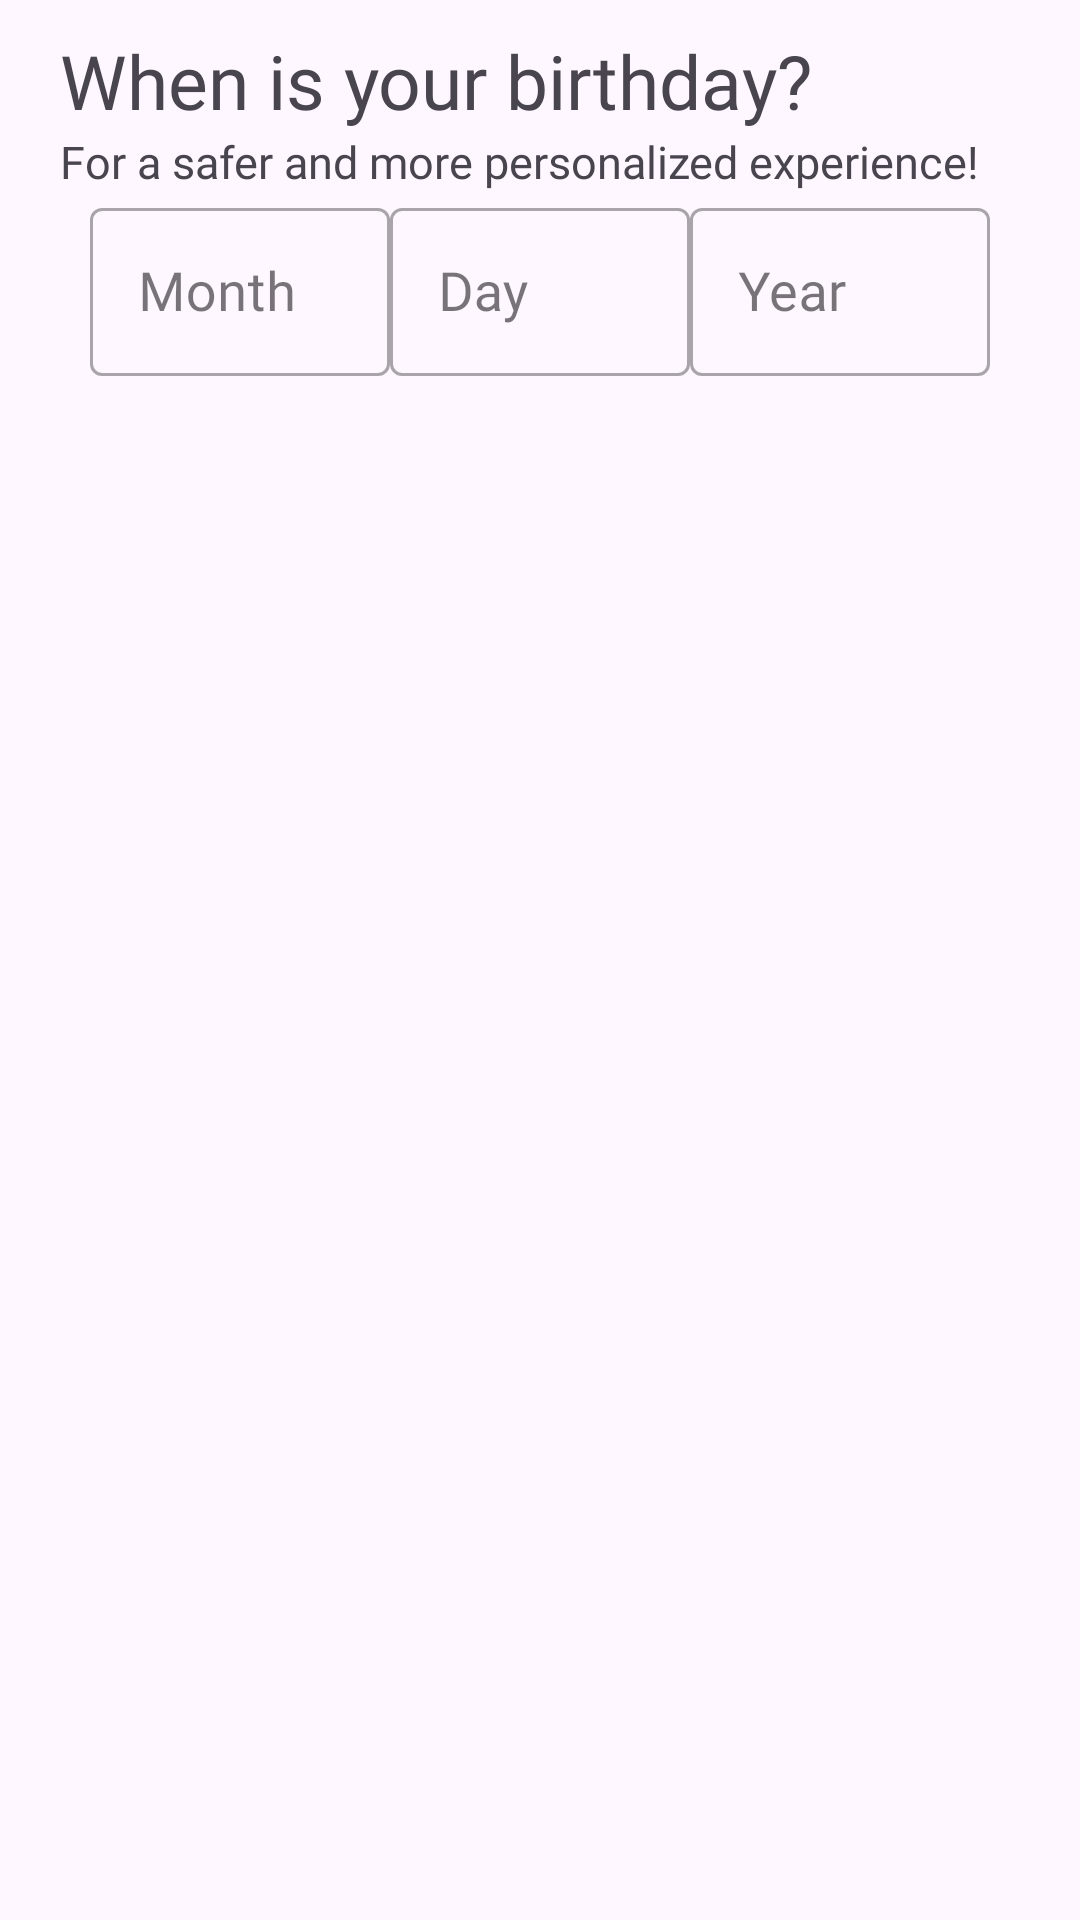

Produce the Android XML layout that renders to this screen, including the resource entries it uses.
<!-- AndroidManifest.xml: application theme Theme.BidNShare -->
<!-- res/layout/fragment_three_signup.xml -->
<?xml version="1.0" encoding="utf-8"?>
<androidx.constraintlayout.widget.ConstraintLayout xmlns:android="http://schemas.android.com/apk/res/android"
    xmlns:app="http://schemas.android.com/apk/res-auto"
    xmlns:tools="http://schemas.android.com/tools"
    android:layout_width="match_parent"
    android:layout_height="match_parent"
    tools:context=".ui.signup.ThreeSignupFragment">

    <LinearLayout
        android:id="@+id/linearLayout"
        android:layout_width="match_parent"
        android:layout_height="wrap_content"
        android:orientation="horizontal"
        android:gravity="center"
        app:layout_constraintEnd_toEndOf="parent"
        app:layout_constraintHorizontal_bias="1.0"
        app:layout_constraintStart_toStartOf="parent"
        app:layout_constraintTop_toBottomOf="@+id/textView5">

        <com.google.android.material.textfield.TextInputLayout
            android:id="@+id/textInputLayout2"
            style="@style/Widget.MaterialComponents.TextInputLayout.OutlinedBox"
            android:layout_width="100dp"
            android:layout_height="wrap_content"
            android:elevation="10dp"
            android:hint="Month"
            app:endIconMode="clear_text"
            app:layout_constraintStart_toStartOf="parent"
            app:layout_constraintTop_toBottomOf="@+id/textView5">

            <com.google.android.material.textfield.TextInputEditText
                android:id="@+id/etMonth"
                android:layout_width="match_parent"
                android:layout_height="56dp"
                android:fontFamily="@font/sf_pro_display"
                android:inputType="textEmailAddress"
                android:lines="1"
                android:scrollbars="horizontal"
                android:textSize="18sp" />

        </com.google.android.material.textfield.TextInputLayout>

        <com.google.android.material.textfield.TextInputLayout
            android:id="@+id/textInputLayout3"
            style="@style/Widget.MaterialComponents.TextInputLayout.OutlinedBox"
            android:layout_width="100dp"
            android:layout_height="wrap_content"
            android:elevation="10dp"
            android:hint="Day"
            app:endIconMode="clear_text"
            app:layout_constraintStart_toStartOf="parent"
            app:layout_constraintTop_toBottomOf="@+id/textView5">

            <com.google.android.material.textfield.TextInputEditText
                android:id="@+id/etDay"
                android:layout_width="match_parent"
                android:layout_height="56dp"
                android:fontFamily="@font/sf_pro_display"
                android:inputType="textEmailAddress"
                android:lines="1"
                android:scrollbars="horizontal"
                android:textSize="18sp" />

        </com.google.android.material.textfield.TextInputLayout>

        <com.google.android.material.textfield.TextInputLayout
            android:id="@+id/textInputLayout4"
            style="@style/Widget.MaterialComponents.TextInputLayout.OutlinedBox"
            android:layout_width="100dp"
            android:layout_height="wrap_content"
            android:elevation="10dp"
            android:hint="Year"
            app:endIconMode="clear_text"
            app:layout_constraintStart_toStartOf="parent"
            app:layout_constraintTop_toBottomOf="@+id/textView5">

            <com.google.android.material.textfield.TextInputEditText
                android:id="@+id/etYear"
                android:layout_width="match_parent"
                android:layout_height="56dp"
                android:fontFamily="@font/sf_pro_display"
                android:inputType="textEmailAddress"
                android:lines="1"
                android:scrollbars="horizontal"
                android:textSize="18sp" />

        </com.google.android.material.textfield.TextInputLayout>

    </LinearLayout>

    <TextView
        android:id="@+id/textView5"
        android:layout_width="wrap_content"
        android:layout_height="wrap_content"
        android:layout_marginStart="20dp"
        android:fontFamily="@font/medium"
        android:text="For a safer and more personalized experience!"
        android:textSize="15sp"

        app:layout_constraintStart_toStartOf="parent"
        app:layout_constraintTop_toBottomOf="@+id/textView6" />

    <TextView
        android:id="@+id/textView6"
        android:layout_width="wrap_content"
        android:layout_height="wrap_content"
        android:layout_marginStart="20dp"
        android:layout_marginTop="10dp"
        android:fontFamily="@font/bold"
        android:text="When is your birthday?"
        android:textSize="25sp"
        app:layout_constraintStart_toStartOf="parent"
        app:layout_constraintTop_toTopOf="parent" />

    <ImageView
        android:id="@+id/imageView2"
        android:layout_width="179dp"
        android:layout_height="121dp"
        android:layout_margin="10dp"
        android:src="@drawable/imagedate"
        app:layout_constraintEnd_toEndOf="parent"
        app:layout_constraintStart_toStartOf="parent"
        app:layout_constraintTop_toBottomOf="@+id/linearLayout" />


</androidx.constraintlayout.widget.ConstraintLayout>
<!-- resources referenced by this layout -->
<resources>
  <style name="Theme.BidNShare" parent="Base.Theme.BidNShare" />
  <style name="Base.Theme.BidNShare" parent="Theme.Material3.DayNight.NoActionBar">
          
          
      </style>
</resources>
